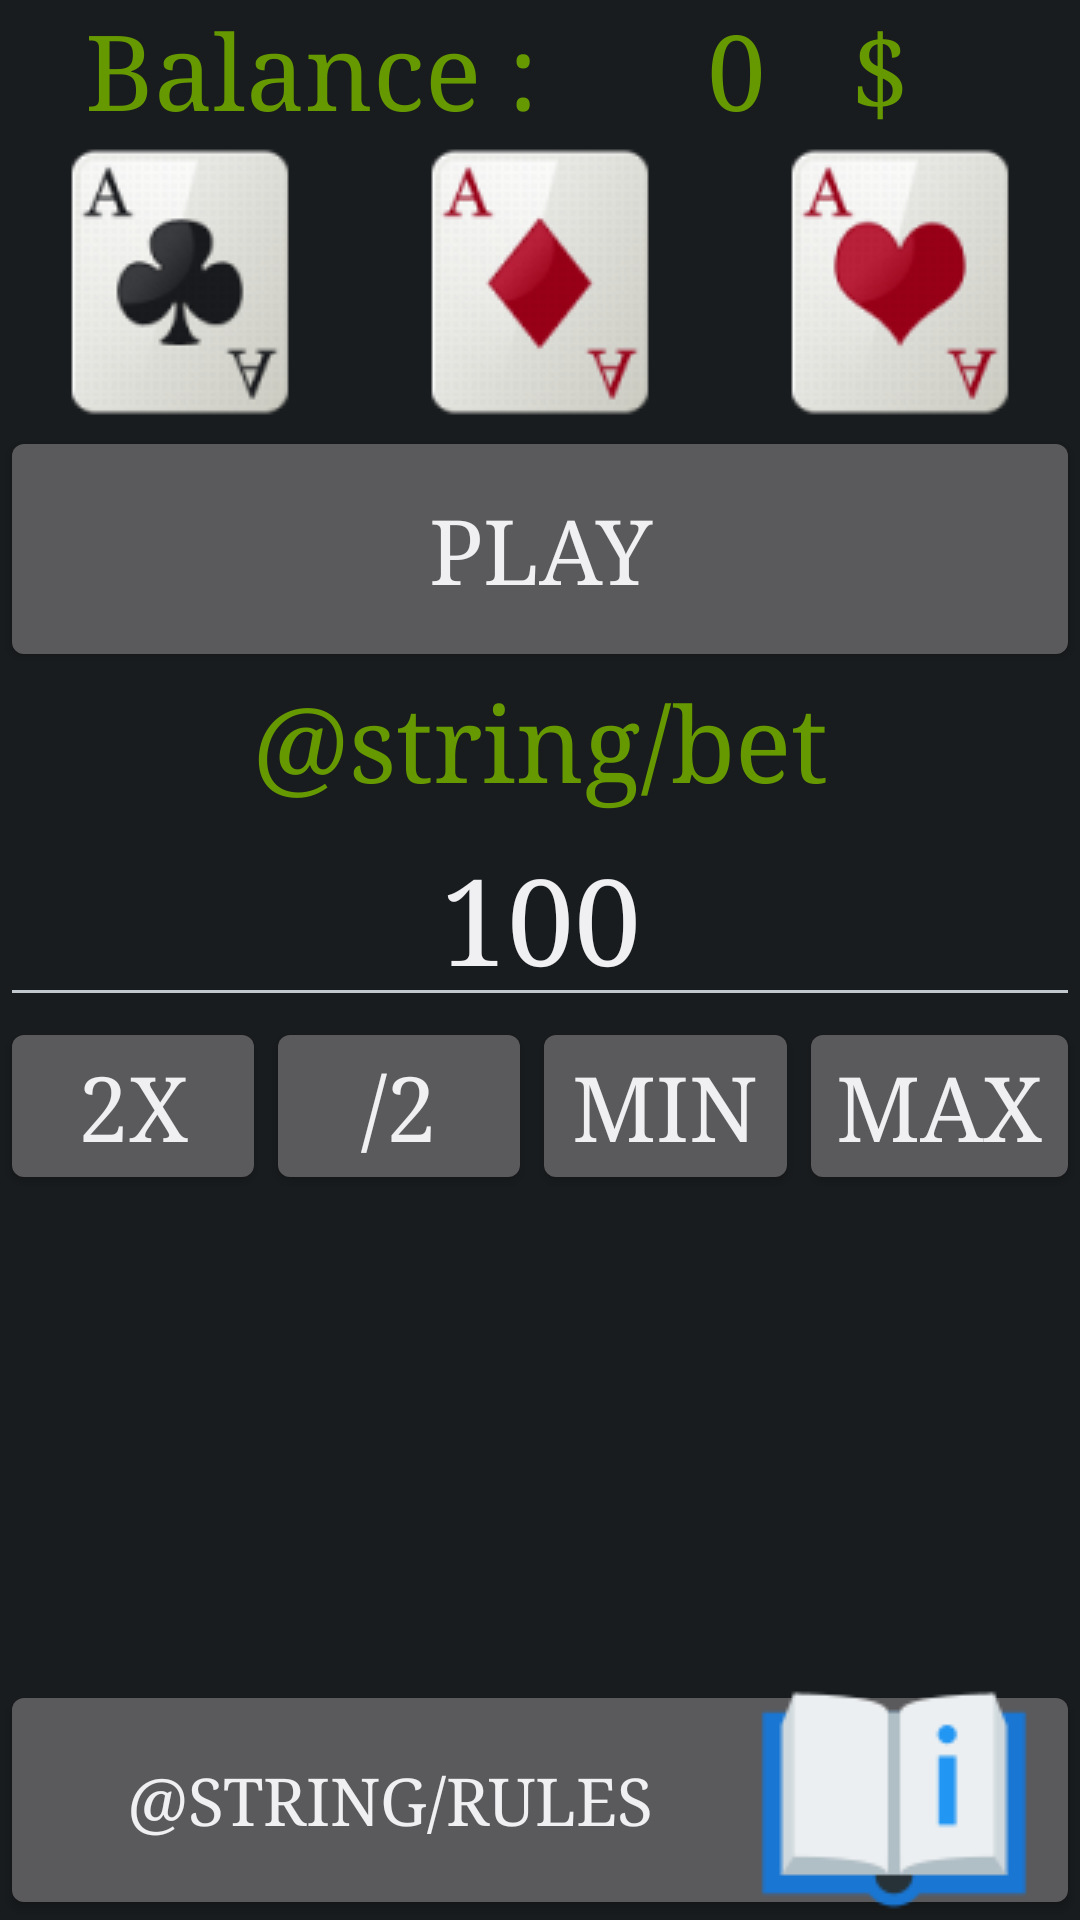

The Android layout XML behind this screen, and the referenced resources:
<!-- AndroidManifest.xml: application theme AppTheme -->
<!-- res/layout/activity_game_cards.xml -->
<?xml version="1.0" encoding="utf-8"?>
<LinearLayout xmlns:android="http://schemas.android.com/apk/res/android"
    android:layout_width="match_parent"
    android:layout_height="match_parent"
    android:orientation="vertical">

    <LinearLayout
        android:layout_width="match_parent"
        android:layout_height="wrap_content"
        android:orientation="horizontal">

        <TextView
            android:id="@+id/text1"
            android:layout_width="wrap_content"
            android:layout_height="wrap_content"
            android:layout_gravity="center"
            android:layout_weight="1"
            android:gravity="center"
            android:text="@string/balance"
            android:textColor="@android:color/holo_green_dark"
            android:textSize="35sp" />

        <TextView
            android:id="@+id/text_balans"
            android:layout_width="wrap_content"
            android:layout_height="wrap_content"
            android:layout_gravity="center"
            android:layout_weight="1"
            android:gravity="center"
            android:text="0"
            android:textColor="@android:color/holo_green_dark"
            android:textSize="35sp" />

        <TextView
            android:layout_width="wrap_content"
            android:layout_height="wrap_content"
            android:layout_weight="1"
            android:text="$"
            android:textColor="@android:color/holo_green_dark"
            android:textSize="35sp" />

    </LinearLayout>

    <LinearLayout xmlns:android="http://schemas.android.com/apk/res/android"
        android:layout_width="match_parent"
        android:layout_height="wrap_content"
        android:orientation="horizontal">

        <ImageView
            android:id="@+id/pic1"
            android:layout_width="wrap_content"
            android:layout_height="wrap_content"
            android:layout_weight="1"
            android:src="@drawable/game1pic1" />

        <ImageView
            android:id="@+id/pic2"
            android:layout_width="wrap_content"
            android:layout_height="wrap_content"
            android:layout_weight="1"
            android:src="@drawable/game1pic2" />

        <ImageView
            android:id="@+id/pic3"
            android:layout_width="wrap_content"
            android:layout_height="wrap_content"
            android:layout_weight="1"
            android:src="@drawable/game1pic3" />
    </LinearLayout>

    <LinearLayout
        android:layout_width="match_parent"
        android:layout_height="wrap_content"
        android:layout_weight="1"
        android:orientation="vertical">

        <Button
            android:id="@+id/btn_play"
            android:layout_width="match_parent"
            android:layout_height="82dp"
            android:text="@string/play"
            android:textSize="30sp" />

        <TextView
            android:layout_width="wrap_content"
            android:layout_height="wrap_content"
            android:layout_gravity="center"
            android:text="@string/bet"
            android:textColor="@android:color/holo_green_dark"
            android:textSize="35sp" />

        <EditText
            android:textSize="40sp"
            android:id="@+id/bet_edit"
            android:textAlignment="center"
            android:layout_width="match_parent"
            android:layout_height="wrap_content"
            android:inputType="number"
            android:text="100" />

        <LinearLayout
            android:layout_width="match_parent"
            android:layout_height="wrap_content"
            android:orientation="horizontal">

            <Button
                android:id="@+id/x2"
                android:layout_weight="1"
                android:textSize="30sp"
                android:text="2x"
                android:layout_width="wrap_content"
                android:layout_height="wrap_content" />

            <Button
                android:id="@+id/half"
                android:layout_weight="1"
                android:textSize="30sp"
                android:text="/2"
                android:layout_width="wrap_content"
                android:layout_height="wrap_content" />

            <Button
                android:id="@+id/min"
                android:layout_weight="1"
                android:textSize="30sp"
                android:text="MIN"
                android:layout_width="wrap_content"
                android:layout_height="wrap_content" />

            <Button
                android:id="@+id/max"
                android:layout_weight="1"
                android:textSize="30sp"
                android:text="MAX"
                android:layout_width="wrap_content"
                android:layout_height="wrap_content" />


        </LinearLayout>

        <RelativeLayout
            android:layout_width="match_parent"
            android:layout_height="match_parent">

            <LinearLayout
                android:layout_width="match_parent"
                android:layout_height="wrap_content"
                android:layout_alignParentBottom="true"
                android:layout_alignParentStart="true"
                android:orientation="horizontal">

                <Button
                    android:id="@+id/btn_rules"
                    android:layout_width="0sp"
                    android:layout_height="80sp"
                    android:layout_weight="1"
                    android:drawableRight="@drawable/rules"
                    android:text="@string/rules"
                    android:textSize="22sp" />

            </LinearLayout>
        </RelativeLayout>
    </LinearLayout>
</LinearLayout>
<!-- resources referenced by this layout -->
<resources>
  <!-- drawable game1pic1: png bitmap (drawable, 8549 bytes) -->
  <!-- drawable game1pic2: png bitmap (drawable, 8028 bytes) -->
  <!-- drawable game1pic3: png bitmap (drawable, 8184 bytes) -->
  <!-- drawable rules: png bitmap (drawable, 1583 bytes) -->
  <string name="balance">Balance :</string>
  <string name="bet">Ставка :</string>
  <string name="play">Play</string>
  <string name="rules">Правила</string>
  <style name="AppTheme" parent="android:Theme.DeviceDefault.NoActionBar">
          <item name="android:typeface">serif</item>
          
      </style>
</resources>
